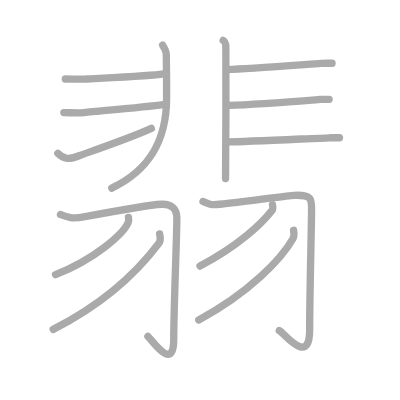
t = 0.00 s
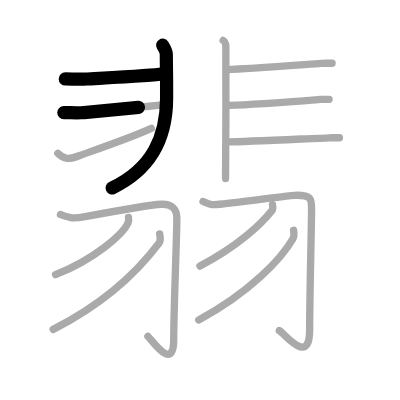
t = 2.75 s
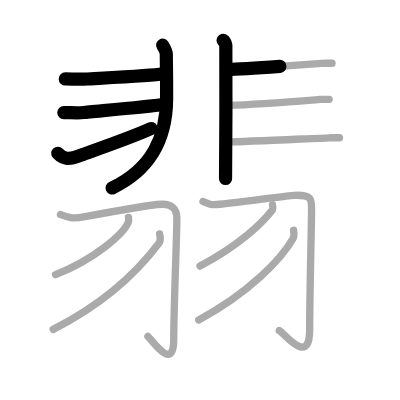
t = 5.50 s
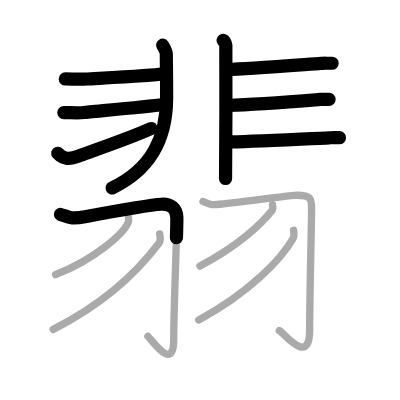
t = 8.50 s
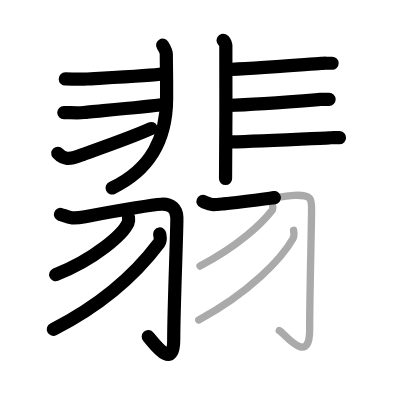
t = 11.25 s
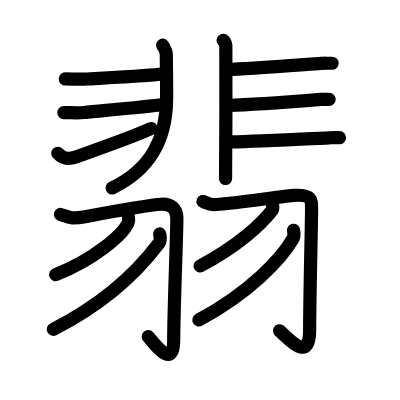
t = 14.00 s

The animated SVG that drew these frames (rendered in a browser with its animation timeline set to each time). Animation: 14 SMIL elements (animate=14); one cycle of 14.00 s.

<?xml version="1.0" standalone="no"?>
<!DOCTYPE svg PUBLIC "-//W3C//DTD SVG 1.1//EN"   "http://www.w3.org/Graphics/SVG/1.1/DTD/svg11.dtd">
<svg width="400px" height="400px"  version="1.1" xmlns="http://www.w3.org/2000/svg">
  <defs>
    <marker id="Triangle" viewBox="0 0 10 10" refX="0" refY="5" markerUnits="strokeWidth" markerWidth="3" style="stroke-opacity:0%;fill:#aaaaaa;" markerHeight="2" orient="auto">
      <path d="M 0 0 L 10 5 L 0 10 z" />
    </marker>
    
    <marker id="Arrow" viewBox="0 0 10 10" refX="5" refY="5" markerUnits="strokeWidth" markerWidth="1.8" style="stroke-opacity:0%;fill:#770000;" markerHeight="2" orient="auto">
      <path d="M 0 4 L 6 4 L 4 1 L 10 5 L 4 9 L 6 6 L 0 6 z" />
        <circle cx="5" cy="5" r="5" />
      </marker>
    
    <marker id="TriangleRed" viewBox="0 0 10 10" refX="0" refY="5" markerUnits="strokeWidth" markerWidth="3" style="stroke-opacity:0%;fill:#CC0000;" markerHeight="2" orient="auto">
      <path d="M 0 0 L 10 5 L 0 10 z" />
    </marker>
    
    <marker id="ArrowRed" viewBox="0 0 10 10" refX="5" refY="5" markerUnits="strokeWidth" markerWidth="1.8" style="stroke-opacity:0%;fill:#CC0000;" markerHeight="2" orient="auto">
      <path d="M 0 4 L 6 4 L 4 1 L 10 5 L 4 9 L 6 6 L 0 6 z" />
        <circle cx="5" cy="5" r="5" />
      </marker>
    
  </defs>
  
  <path style="fill:#ffffff; fill-opacity:100%; fill-rule:evenodd; stroke-width:0;" d="M 0 0 L 400px 0 L 400px 400px L 0 400px L 0 0" />

  <g transform="scale(3.6697247706422 3.6697247706422)">
<path style="fill:none; fill-opacity:0%; fill-rule:evenodd; stroke:#aaaaaa; stroke-opacity:100%; stroke-width: 1.5pt; stroke-linejoin:round; stroke-linecap:round;" d="M44.32 12.32c0.43 0.68 1 2.02 1 2.55c0 3.63 0.11 4.31 0.08 12.05C45.35 37.32 41.5 46 30.46 51.25"></path>
<path style="fill:none; fill-opacity:0%; fill-rule:evenodd; stroke:#aaaaaa; stroke-opacity:100%; stroke-width: 1.5pt; stroke-linejoin:round; stroke-linecap:round;" d="M17.79 21.52c1.89 0 4.09 0.14 5.98 0c1.89-0.13 18.18-0.94 20.39-1.35"></path>
<path style="fill:none; fill-opacity:0%; fill-rule:evenodd; stroke:#aaaaaa; stroke-opacity:100%; stroke-width: 1.5pt; stroke-linejoin:round; stroke-linecap:round;" d="M17.39 30.67c1.73 0 3.76 0.22 5.49 0c1.73-0.22 16.94-1.51 21.56-2.18"></path>
<path style="fill:none; fill-opacity:0%; fill-rule:evenodd; stroke:#aaaaaa; stroke-opacity:100%; stroke-width: 1.5pt; stroke-linejoin:round; stroke-linecap:round;" d="M15.75 41.79c1.57 1.68 3.22 1.7 5.81 0.66c1.53-0.61 13.19-4.52 19.68-7.46"></path>
<path style="fill:none; fill-opacity:0%; fill-rule:evenodd; stroke:#aaaaaa; stroke-opacity:100%; stroke-width: 1.5pt; stroke-linejoin:round; stroke-linecap:round;" d="M60.81 11c0.41 0.22 0.65 0.97 0.73 1.4c0.08 0.43 0 33.57-0.08 36.26"></path>
<path style="fill:none; fill-opacity:0%; fill-rule:evenodd; stroke:#aaaaaa; stroke-opacity:100%; stroke-width: 1.5pt; stroke-linejoin:round; stroke-linecap:round;" d="M61.99 18.93c5.44-0.16 21.4-1.37 25.48-1.64c1.49-0.1 0.45-0.05 3.02-0.05"></path>
<path style="fill:none; fill-opacity:0%; fill-rule:evenodd; stroke:#aaaaaa; stroke-opacity:100%; stroke-width: 1.5pt; stroke-linejoin:round; stroke-linecap:round;" d="M62.29 28.72c5.3-0.18 20.48-1.28 24.45-1.59c1.45-0.11 0.44-0.06 2.94-0.06"></path>
<path style="fill:none; fill-opacity:0%; fill-rule:evenodd; stroke:#aaaaaa; stroke-opacity:100%; stroke-width: 1.5pt; stroke-linejoin:round; stroke-linecap:round;" d="M62.19 38.68c4.99-0.07 23.8-1 27.54-1.13c1.36-0.04 0.41-0.02 2.77-0.02"></path>
<path style="fill:none; fill-opacity:0%; fill-rule:evenodd; stroke:#aaaaaa; stroke-opacity:100%; stroke-width: 1.5pt; stroke-linejoin:round; stroke-linecap:round;" d="M16.48 58.44c2.54 0.89 3.04 1.28 6.71 0.6c7.86-1.46 18.47-3.25 20.78-3.38c2.62-0.15 4.14 1.19 4.22 3.6c0.09 2.67-0.85 24.71-0.85 33.22c0 8.99-5.77 0.41-7.03-0.83"></path>
<path style="fill:none; fill-opacity:0%; fill-rule:evenodd; stroke:#aaaaaa; stroke-opacity:100%; stroke-width: 1.5pt; stroke-linejoin:round; stroke-linecap:round;" d="M35.01 59.25c0.06 0.37 0.12 0.95-0.11 1.47c-1.36 3.11-9.12 9.95-19.76 14.13"></path>
<path style="fill:none; fill-opacity:0%; fill-rule:evenodd; stroke:#aaaaaa; stroke-opacity:100%; stroke-width: 1.5pt; stroke-linejoin:round; stroke-linecap:round;" d="M43.51 63.75c0.08 0.61 0.43 1.68-0.16 2.46C38.25 73 29.25 82.25 14.5 89.75"></path>
<path style="fill:none; fill-opacity:0%; fill-rule:evenodd; stroke:#aaaaaa; stroke-opacity:100%; stroke-width: 1.5pt; stroke-linejoin:round; stroke-linecap:round;" d="M55.32 54.89c2.43 1 2.01 1 5.57 0.67c7.24-0.67 17.04-2.24 19.25-2.34c4.97-0.23 4.76 1.18 4.76 3.96c0 4.43-0.52 23.27-0.52 32.76c0 10.08-7.03 0.75-8.27 0.16"></path>
<path style="fill:none; fill-opacity:0%; fill-rule:evenodd; stroke:#aaaaaa; stroke-opacity:100%; stroke-width: 1.5pt; stroke-linejoin:round; stroke-linecap:round;" d="M74.25 55.75c0.05 0.39 0.27 1.11-0.11 1.58C71.25 61 65 67 54.5 72.5"></path>
<path style="fill:none; fill-opacity:0%; fill-rule:evenodd; stroke:#aaaaaa; stroke-opacity:100%; stroke-width: 1.5pt; stroke-linejoin:round; stroke-linecap:round;" d="M80 62.75c0.08 0.56 0.28 1.51-0.14 2.26C76.75 70.5 68 79.75 54.16 87.19"></path>

<path style="fill:none; fill-opacity:0%; fill-rule:evenodd; stroke:#000000; stroke-opacity:100%; stroke-width: 2.7pt; stroke-linejoin:round; stroke-linecap:round;" d="M44.32 12.32c0.43 0.68 1 2.02 1 2.55c0 3.63 0.11 4.31 0.08 12.05C45.35 37.32 41.5 46 30.46 51.25" pathLength="100" stroke-dashoffset="100" stroke-dasharray="100 105"><animate id="dashAnim1" attributeName="stroke-dashoffset" from="100" to="0" dur="1s" calcMode="linear" fill="freeze"/></path>
<path style="fill:none; fill-opacity:0%; fill-rule:evenodd; stroke:#000000; stroke-opacity:100%; stroke-width: 2.7pt; stroke-linejoin:round; stroke-linecap:round;" d="M17.79 21.52c1.89 0 4.09 0.14 5.98 0c1.89-0.13 18.18-0.94 20.39-1.35" pathLength="100" stroke-dashoffset="100" stroke-dasharray="100 105"><animate id="dashAnim2" attributeName="stroke-dashoffset" from="100" to="0" dur="1s" calcMode="linear" begin="dashAnim1.end" fill="freeze"/></path>
<path style="fill:none; fill-opacity:0%; fill-rule:evenodd; stroke:#000000; stroke-opacity:100%; stroke-width: 2.7pt; stroke-linejoin:round; stroke-linecap:round;" d="M17.39 30.67c1.73 0 3.76 0.22 5.49 0c1.73-0.22 16.94-1.51 21.56-2.18" pathLength="100" stroke-dashoffset="100" stroke-dasharray="100 105"><animate id="dashAnim3" attributeName="stroke-dashoffset" from="100" to="0" dur="1s" calcMode="linear" begin="dashAnim2.end" fill="freeze"/></path>
<path style="fill:none; fill-opacity:0%; fill-rule:evenodd; stroke:#000000; stroke-opacity:100%; stroke-width: 2.7pt; stroke-linejoin:round; stroke-linecap:round;" d="M15.75 41.79c1.57 1.68 3.22 1.7 5.81 0.66c1.53-0.61 13.19-4.52 19.68-7.46" pathLength="100" stroke-dashoffset="100" stroke-dasharray="100 105"><animate id="dashAnim4" attributeName="stroke-dashoffset" from="100" to="0" dur="1s" calcMode="linear" begin="dashAnim3.end" fill="freeze"/></path>
<path style="fill:none; fill-opacity:0%; fill-rule:evenodd; stroke:#000000; stroke-opacity:100%; stroke-width: 2.7pt; stroke-linejoin:round; stroke-linecap:round;" d="M60.81 11c0.41 0.22 0.65 0.97 0.73 1.4c0.08 0.43 0 33.57-0.08 36.26" pathLength="100" stroke-dashoffset="100" stroke-dasharray="100 105"><animate id="dashAnim5" attributeName="stroke-dashoffset" from="100" to="0" dur="1s" calcMode="linear" begin="dashAnim4.end" fill="freeze"/></path>
<path style="fill:none; fill-opacity:0%; fill-rule:evenodd; stroke:#000000; stroke-opacity:100%; stroke-width: 2.7pt; stroke-linejoin:round; stroke-linecap:round;" d="M61.99 18.93c5.44-0.16 21.4-1.37 25.48-1.64c1.49-0.1 0.45-0.05 3.02-0.05" pathLength="100" stroke-dashoffset="100" stroke-dasharray="100 105"><animate id="dashAnim6" attributeName="stroke-dashoffset" from="100" to="0" dur="1s" calcMode="linear" begin="dashAnim5.end" fill="freeze"/></path>
<path style="fill:none; fill-opacity:0%; fill-rule:evenodd; stroke:#000000; stroke-opacity:100%; stroke-width: 2.7pt; stroke-linejoin:round; stroke-linecap:round;" d="M62.29 28.72c5.3-0.18 20.48-1.28 24.45-1.59c1.45-0.11 0.44-0.06 2.94-0.06" pathLength="100" stroke-dashoffset="100" stroke-dasharray="100 105"><animate id="dashAnim7" attributeName="stroke-dashoffset" from="100" to="0" dur="1s" calcMode="linear" begin="dashAnim6.end" fill="freeze"/></path>
<path style="fill:none; fill-opacity:0%; fill-rule:evenodd; stroke:#000000; stroke-opacity:100%; stroke-width: 2.7pt; stroke-linejoin:round; stroke-linecap:round;" d="M62.19 38.68c4.99-0.07 23.8-1 27.54-1.13c1.36-0.04 0.41-0.02 2.77-0.02" pathLength="100" stroke-dashoffset="100" stroke-dasharray="100 105"><animate id="dashAnim8" attributeName="stroke-dashoffset" from="100" to="0" dur="1s" calcMode="linear" begin="dashAnim7.end" fill="freeze"/></path>
<path style="fill:none; fill-opacity:0%; fill-rule:evenodd; stroke:#000000; stroke-opacity:100%; stroke-width: 2.7pt; stroke-linejoin:round; stroke-linecap:round;" d="M16.48 58.44c2.54 0.89 3.04 1.28 6.71 0.6c7.86-1.46 18.47-3.25 20.78-3.38c2.62-0.15 4.14 1.19 4.22 3.6c0.09 2.67-0.85 24.71-0.85 33.22c0 8.99-5.77 0.41-7.03-0.83" pathLength="100" stroke-dashoffset="100" stroke-dasharray="100 105"><animate id="dashAnim9" attributeName="stroke-dashoffset" from="100" to="0" dur="1s" calcMode="linear" begin="dashAnim8.end" fill="freeze"/></path>
<path style="fill:none; fill-opacity:0%; fill-rule:evenodd; stroke:#000000; stroke-opacity:100%; stroke-width: 2.7pt; stroke-linejoin:round; stroke-linecap:round;" d="M35.01 59.25c0.06 0.37 0.12 0.95-0.11 1.47c-1.36 3.11-9.12 9.95-19.76 14.13" pathLength="100" stroke-dashoffset="100" stroke-dasharray="100 105"><animate id="dashAnim10" attributeName="stroke-dashoffset" from="100" to="0" dur="1s" calcMode="linear" begin="dashAnim9.end" fill="freeze"/></path>
<path style="fill:none; fill-opacity:0%; fill-rule:evenodd; stroke:#000000; stroke-opacity:100%; stroke-width: 2.7pt; stroke-linejoin:round; stroke-linecap:round;" d="M43.51 63.75c0.08 0.61 0.43 1.68-0.16 2.46C38.25 73 29.25 82.25 14.5 89.75" pathLength="100" stroke-dashoffset="100" stroke-dasharray="100 105"><animate id="dashAnim11" attributeName="stroke-dashoffset" from="100" to="0" dur="1s" calcMode="linear" begin="dashAnim10.end" fill="freeze"/></path>
<path style="fill:none; fill-opacity:0%; fill-rule:evenodd; stroke:#000000; stroke-opacity:100%; stroke-width: 2.7pt; stroke-linejoin:round; stroke-linecap:round;" d="M55.32 54.89c2.43 1 2.01 1 5.57 0.67c7.24-0.67 17.04-2.24 19.25-2.34c4.97-0.23 4.76 1.18 4.76 3.96c0 4.43-0.52 23.27-0.52 32.76c0 10.08-7.03 0.75-8.27 0.16" pathLength="100" stroke-dashoffset="100" stroke-dasharray="100 105"><animate id="dashAnim12" attributeName="stroke-dashoffset" from="100" to="0" dur="1s" calcMode="linear" begin="dashAnim11.end" fill="freeze"/></path>
<path style="fill:none; fill-opacity:0%; fill-rule:evenodd; stroke:#000000; stroke-opacity:100%; stroke-width: 2.7pt; stroke-linejoin:round; stroke-linecap:round;" d="M74.25 55.75c0.05 0.39 0.27 1.11-0.11 1.58C71.25 61 65 67 54.5 72.5" pathLength="100" stroke-dashoffset="100" stroke-dasharray="100 105"><animate id="dashAnim13" attributeName="stroke-dashoffset" from="100" to="0" dur="1s" calcMode="linear" begin="dashAnim12.end" fill="freeze"/></path>
<path style="fill:none; fill-opacity:0%; fill-rule:evenodd; stroke:#000000; stroke-opacity:100%; stroke-width: 2.7pt; stroke-linejoin:round; stroke-linecap:round;" d="M80 62.75c0.08 0.56 0.28 1.51-0.14 2.26C76.75 70.5 68 79.75 54.16 87.19" pathLength="100" stroke-dashoffset="100" stroke-dasharray="100 105"><animate id="dashAnim14" attributeName="stroke-dashoffset" from="100" to="0" dur="1s" calcMode="linear" begin="dashAnim13.end" fill="freeze"/></path>

</g>

</svg>  
          
